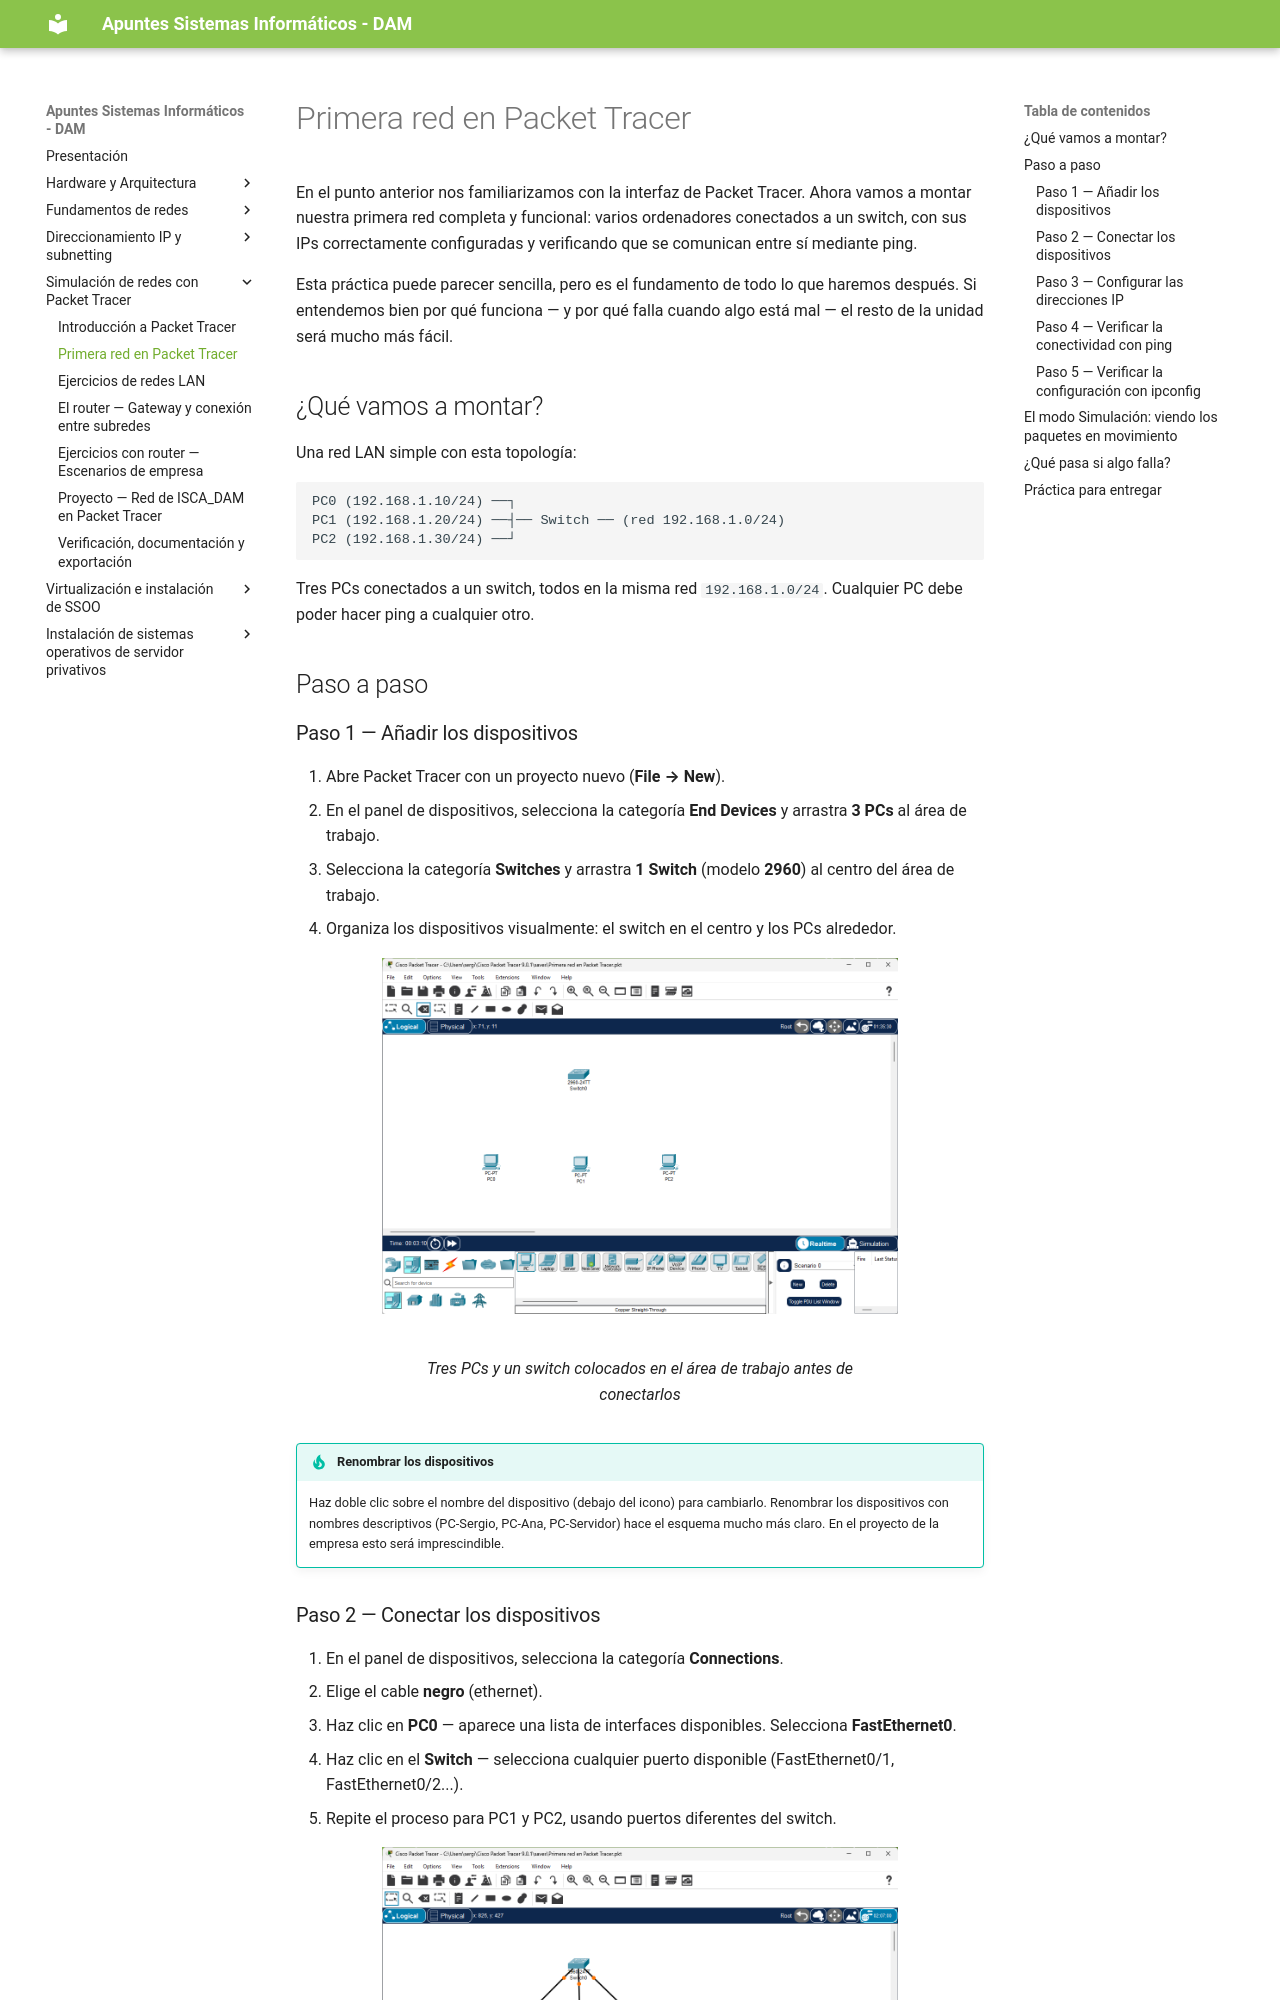

repository: apuntes-sergio/sin · page: 04_02_primera_red/index.html · generator: mkdocs

---
title: Primera red en Packet Tracer
description: UD04 - Simulación de redes con Packet Tracer
---

En el punto anterior nos familiarizamos con la interfaz de Packet Tracer. Ahora vamos a montar nuestra primera red completa y funcional: varios ordenadores conectados a un switch, con sus IPs correctamente configuradas y verificando que se comunican entre sí mediante ping.

Esta práctica puede parecer sencilla, pero es el fundamento de todo lo que haremos después. Si entendemos bien por qué funciona — y por qué falla cuando algo está mal — el resto de la unidad será mucho más fácil.

## ¿Qué vamos a montar?

Una red LAN simple con esta topología:

```
PC0 (192.168.1.10/24) ──┐
PC1 (192.168.1.20/24) ──┤── Switch ── (red 192.168.1.0/24)
PC2 (192.168.1.30/24) ──┘
```

Tres PCs conectados a un switch, todos en la misma red `192.168.1.0/24`. Cualquier PC debe poder hacer ping a cualquier otro.

## Paso a paso

### Paso 1 — Añadir los dispositivos

1. Abre Packet Tracer con un proyecto nuevo (**File → New**).
2. En el panel de dispositivos, selecciona la categoría **End Devices** y arrastra **3 PCs** al área de trabajo.
3. Selecciona la categoría **Switches** y arrastra **1 Switch** (modelo **2960**) al centro del área de trabajo.
4. Organiza los dispositivos visualmente: el switch en el centro y los PCs alrededor.

<!-- IMG: captura de PT con 3 PCs y 1 switch colocados en el área de trabajo sin conectar -->
<figure markdown="span" align="center">
  ![Dispositivos sin conectar](./imgs/packet_tracer/pt_primera_red_dispositivos.png){ width="75%" }
  <figcaption>Tres PCs y un switch colocados en el área de trabajo antes de conectarlos</figcaption>
</figure>

!!! tip "Renombrar los dispositivos"
    Haz doble clic sobre el nombre del dispositivo (debajo del icono) para cambiarlo. Renombrar los dispositivos con nombres descriptivos (PC-Sergio, PC-Ana, PC-Servidor) hace el esquema mucho más claro. En el proyecto de la empresa esto será imprescindible.
